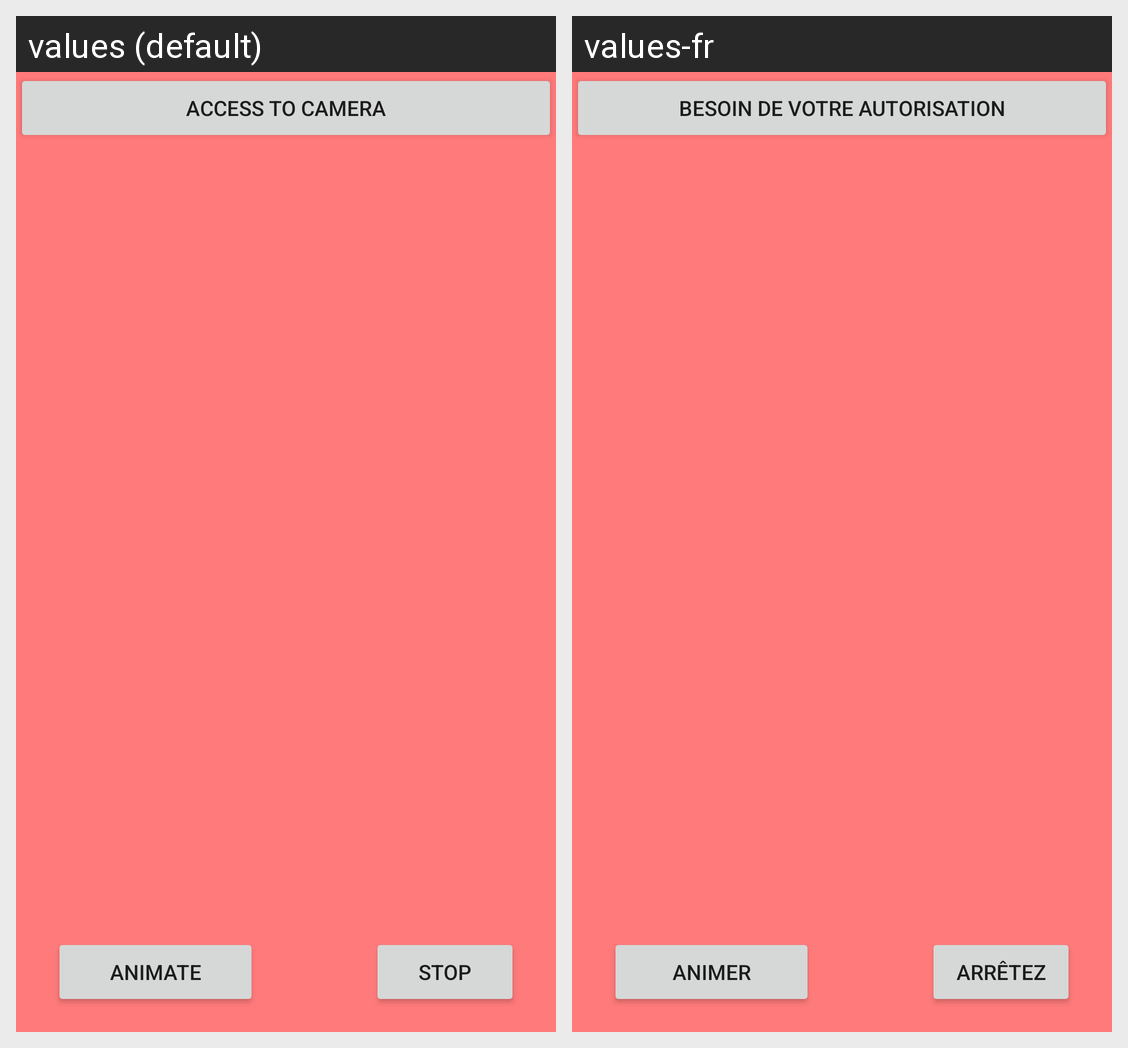

Locale-by-locale string values for the Android screen shown in this grid:
Android screen res/layout/abeysekara_fragment.xml rendered under 2 locales, left to right: values (default), values-fr. Device: Nexus 5 (rendered at 1080×1920; each locale shown at half size, 540×960, under a caption strip naming it); theme Theme.ShamindaLab3.
Strings drawn on this screen, with the default value and each locale's value (text and hints the layout hard-codes, and strings that could not be matched under every locale, appear in the picture but are not listed):

permission
  values: Access To Camera
  values-fr: Besoin de votre autorisation

Animate
  values: Animate
  values-fr: Animer

Stop
  values: Stop
  values-fr: Arrêtez
